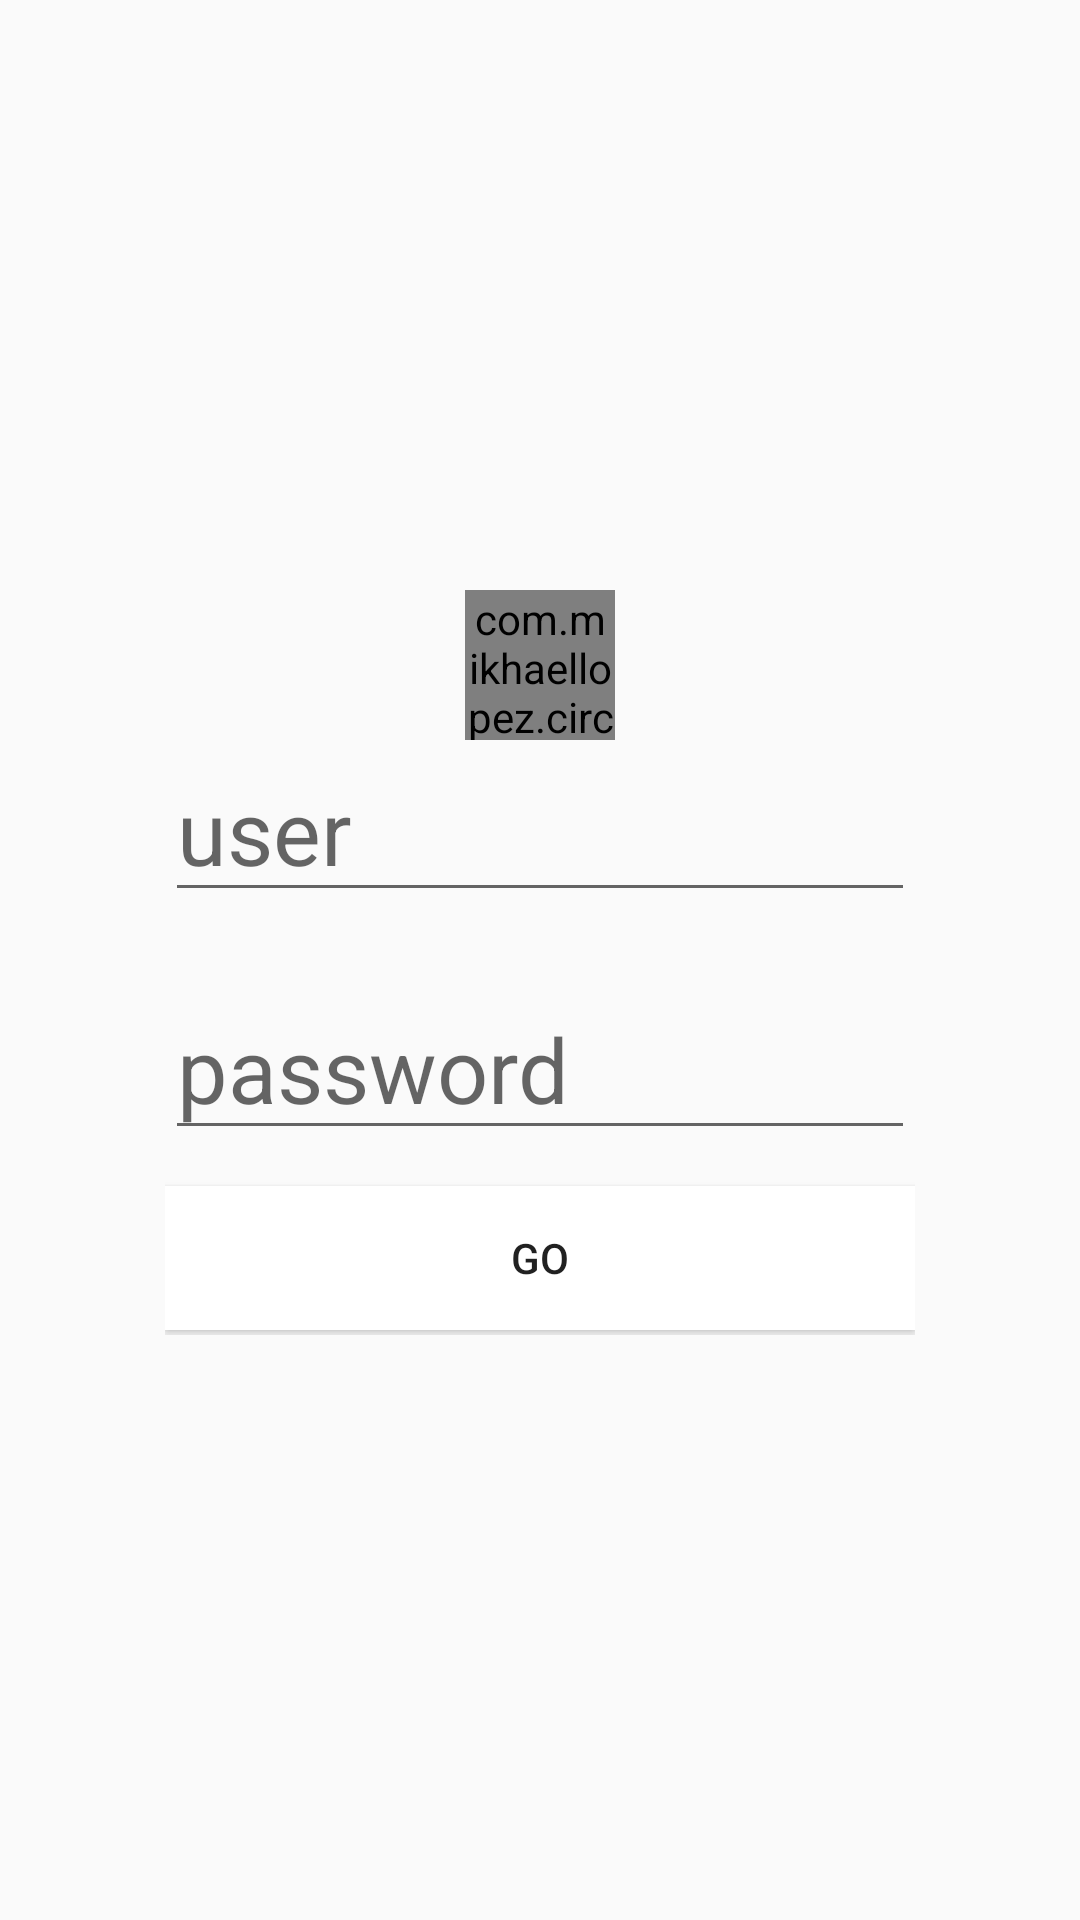

Android layout source for this screen:
<!-- AndroidManifest.xml: application theme AppTheme -->
<!-- res/layout/activity_login.xml -->
<?xml version="1.0" encoding="utf-8"?>
<LinearLayout xmlns:android="http://schemas.android.com/apk/res/android"
    xmlns:app="http://schemas.android.com/apk/res-auto"
    xmlns:tools="http://schemas.android.com/tools"
    android:layout_width="match_parent"
    android:layout_height="match_parent"
    tools:context=".BLogin"
    android:gravity="center"
    android:background="@drawable/planetearth">

    <LinearLayout
        android:layout_width="250dp"
        android:layout_height="250dp"
        android:gravity="center"
        android:orientation="vertical">

        <com.mikhaellopez.circularimageview.CircularImageView
            android:id="@+id/imco"
            android:layout_width="50dp"
            android:layout_height="50dp"
            android:src="@drawable/rocketlogo"
            app:civ_border_color="#EEEEEE"
            app:civ_border_width="0dp" />

        <EditText
            android:id="@+id/etuser"
            android:layout_width="wrap_content"
            android:layout_height="wrap_content"
            android:ems="10"
            android:hint="@string/username_hint"
            android:inputType="textPersonName"
            android:text=""
            android:textColor="#FFFFFF"
            android:textSize="30dp" />

        <EditText
            android:id="@+id/etpwd"
            android:layout_width="wrap_content"
            android:layout_height="wrap_content"
            android:layout_marginTop="22dp"
            android:ems="10"
            android:hint="@string/pwd_hint"
            android:inputType="textPersonName"
            android:text=""
            android:textColor="#FFFFFF"
            android:textSize="30dp" />

        <Button
            android:id="@+id/btngo"
            android:text="@string/botonlogin"
            style="@style/btn_login"/>

    </LinearLayout>
</LinearLayout>
<!-- resources referenced by this layout -->
<resources>
  <string name="botonlogin">GO</string>
  <string name="pwd_hint">password</string>
  <string name="username_hint">user</string>
  <style name="btn_login">
      <item name="android:layout_width">match_parent</item>
      <item name="android:layout_height">wrap_content</item>
      <item name="android:layout_marginTop">12dp</item>
      <item name="android:background">#FFFFFF</item>
  
    </style>
  <style name="AppTheme" parent="Theme.AppCompat.Light.DarkActionBar">
      
      <item name="colorPrimary">@color/colorPrimary</item>
      <item name="colorPrimaryDark">@color/colorPrimaryDark</item>
      <item name="colorAccent">@color/colorAccent</item>
  
    </style>
  <color name="colorPrimary">#0080FF</color>
  <color name="colorPrimaryDark">#08088A</color>
  <color name="colorAccent">#D81B60</color>
</resources>
